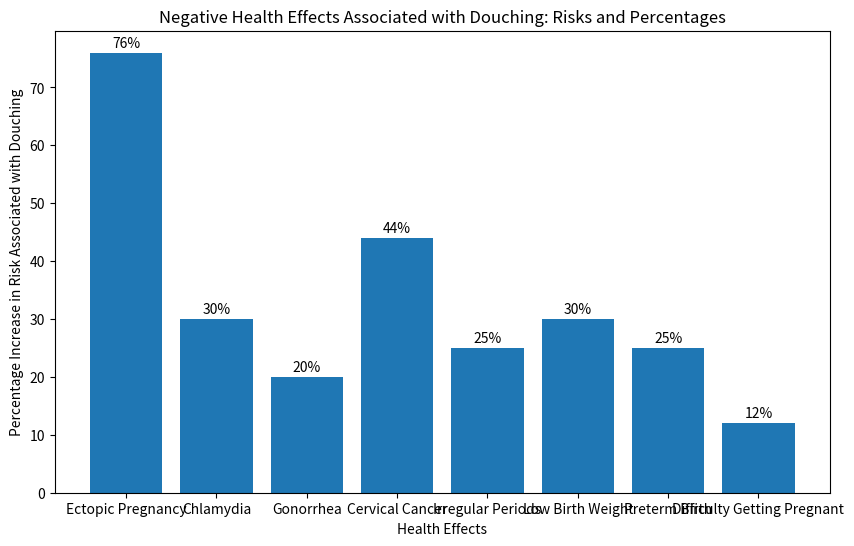

This figure's Python source:
import matplotlib.pyplot as plt
import numpy as np
health_effects = ['Ectopic Pregnancy', 'Chlamydia', 'Gonorrhea', 'Cervical Cancer', 'Irregular Periods', 'Low Birth Weight', 'Preterm Birth', 'Difficulty Getting Pregnant']
risk_percentages = [76, 30, 20, 44, 25, 30, 25, 12]
fig, ax = plt.subplots(figsize=(10, 6))
ax.bar(health_effects, risk_percentages)
ax.set_title('Negative Health Effects Associated with Douching: Risks and Percentages')
ax.set_xlabel('Health Effects')
ax.set_ylabel('Percentage Increase in Risk Associated with Douching')
for i, v in enumerate(risk_percentages):
    ax.text(i, v+1, str(v)+'%', ha='center')
plt.show()
